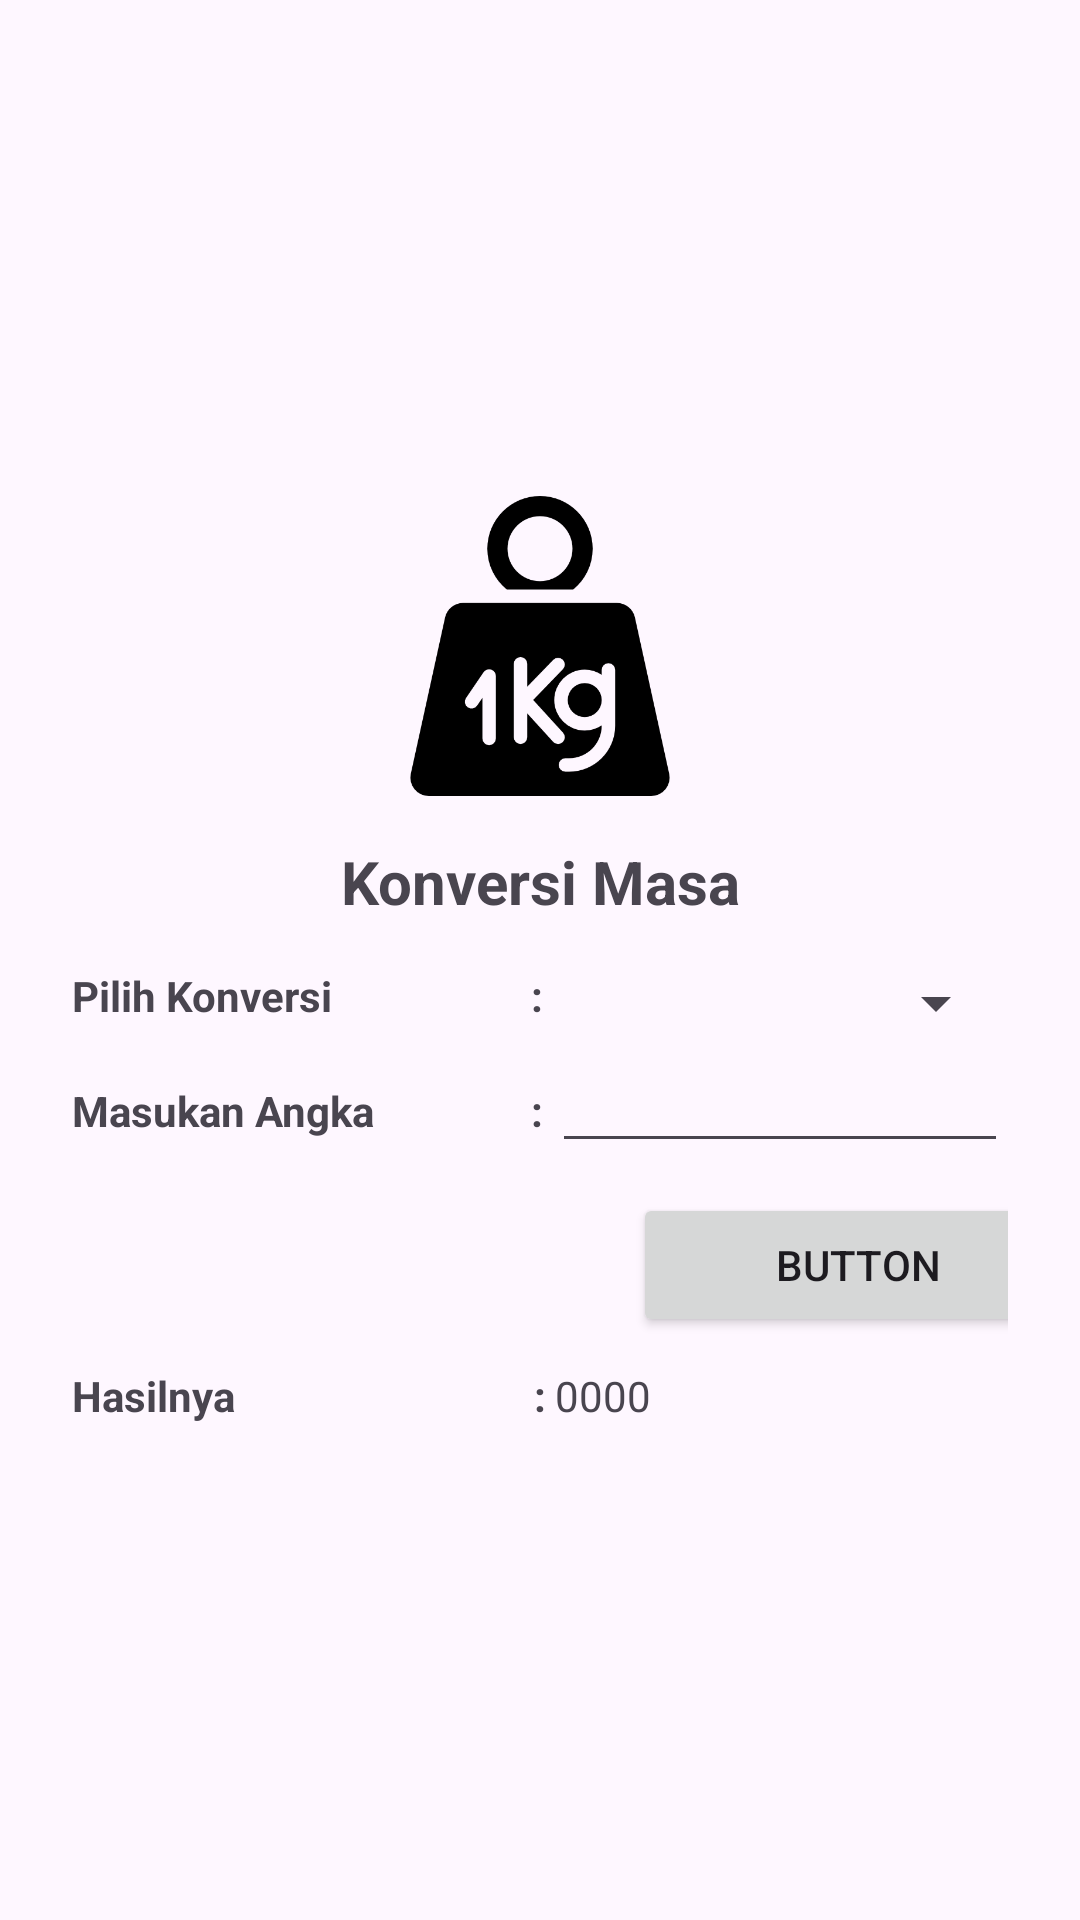

Layout XML and referenced resources for this Android screen:
<!-- AndroidManifest.xml: application theme Theme.Latihan1M2 -->
<!-- res/layout/activity_detail_masa.xml -->
<?xml version="1.0" encoding="utf-8"?>
<RelativeLayout xmlns:android="http://schemas.android.com/apk/res/android"
    xmlns:app="http://schemas.android.com/apk/res-auto"
    android:layout_width="match_parent"
    android:layout_height="match_parent">

    <LinearLayout
        android:layout_width="match_parent"
        android:layout_height="wrap_content"
        android:layout_centerInParent="true"
        android:layout_margin="24dp"
        android:gravity="center"
        android:orientation="vertical">

        <ImageView
            android:id="@+id/imageView7"
            android:layout_width="100dp"
            android:layout_height="100dp"
            app:srcCompat="@drawable/weight_310227" />

        <TextView
            android:id="@+id/textView4"
            android:layout_width="match_parent"
            android:layout_height="wrap_content"
            android:layout_margin="15dp"
            android:gravity="center"
            android:text="Konversi Masa"
            android:textSize="20sp"
            android:textStyle="bold" />

        <LinearLayout
            android:layout_width="match_parent"
            android:layout_height="match_parent"
            android:orientation="horizontal">

            <TextView
                android:id="@+id/textView7"
                android:layout_width="wrap_content"
                android:layout_height="wrap_content"
                android:layout_weight="1"
                android:text="Pilih Konversi"
                android:textStyle="bold" />

            <TextView
                android:id="@+id/textView8"
                android:layout_width="10dp"
                android:layout_height="wrap_content"
                android:gravity="center"
                android:text=":"
                android:textStyle="bold" />

            <Spinner
                android:id="@+id/spMas"
                android:layout_width="89dp"
                android:layout_height="wrap_content"
                android:layout_weight="1" />
        </LinearLayout>

        <LinearLayout
            android:layout_width="match_parent"
            android:layout_height="match_parent"
            android:orientation="horizontal">

            <TextView
                android:id="@+id/textView16"
                android:layout_width="wrap_content"
                android:layout_height="wrap_content"
                android:layout_weight="1"
                android:text="Masukan Angka"
                android:textStyle="bold" />

            <TextView
                android:id="@+id/textView17"
                android:layout_width="10dp"
                android:layout_height="wrap_content"
                android:gravity="center"
                android:text=":"
                android:textStyle="bold" />

            <EditText
                android:id="@+id/inputMas"
                android:layout_width="103dp"
                android:layout_height="wrap_content"
                android:layout_weight="1"
                android:ems="10"
                android:inputType="text" />
        </LinearLayout>

        <Button
            android:id="@+id/btnMas"
            android:layout_width="150dp"
            android:layout_height="wrap_content"
            android:layout_marginLeft="106dp"
            android:layout_marginTop="10dp"
            android:layout_marginBottom="10dp"
            android:text="Button" />

        <LinearLayout
            android:layout_width="match_parent"
            android:layout_height="match_parent"
            android:orientation="horizontal">

            <TextView
                android:id="@+id/textView18"
                android:layout_width="wrap_content"
                android:layout_height="wrap_content"
                android:layout_weight="1"
                android:text="Hasilnya"
                android:textStyle="bold" />

            <TextView
                android:id="@+id/textView19"
                android:layout_width="10dp"
                android:layout_height="wrap_content"
                android:gravity="center"
                android:text=":"
                android:textStyle="bold" />

            <TextView
                android:id="@+id/txtHasilMas"
                android:layout_width="54dp"
                android:layout_height="wrap_content"
                android:layout_weight="1"
                android:text="0000" />
        </LinearLayout>
    </LinearLayout>
</RelativeLayout>
<!-- resources referenced by this layout -->
<resources>
  <!-- drawable weight_310227: png bitmap (drawable, 9752 bytes) -->
  <style name="Theme.Latihan1M2" parent="Base.Theme.Latihan1M2" />
  <style name="Base.Theme.Latihan1M2" parent="Theme.Material3.DayNight.NoActionBar">
          
          
      </style>
</resources>
